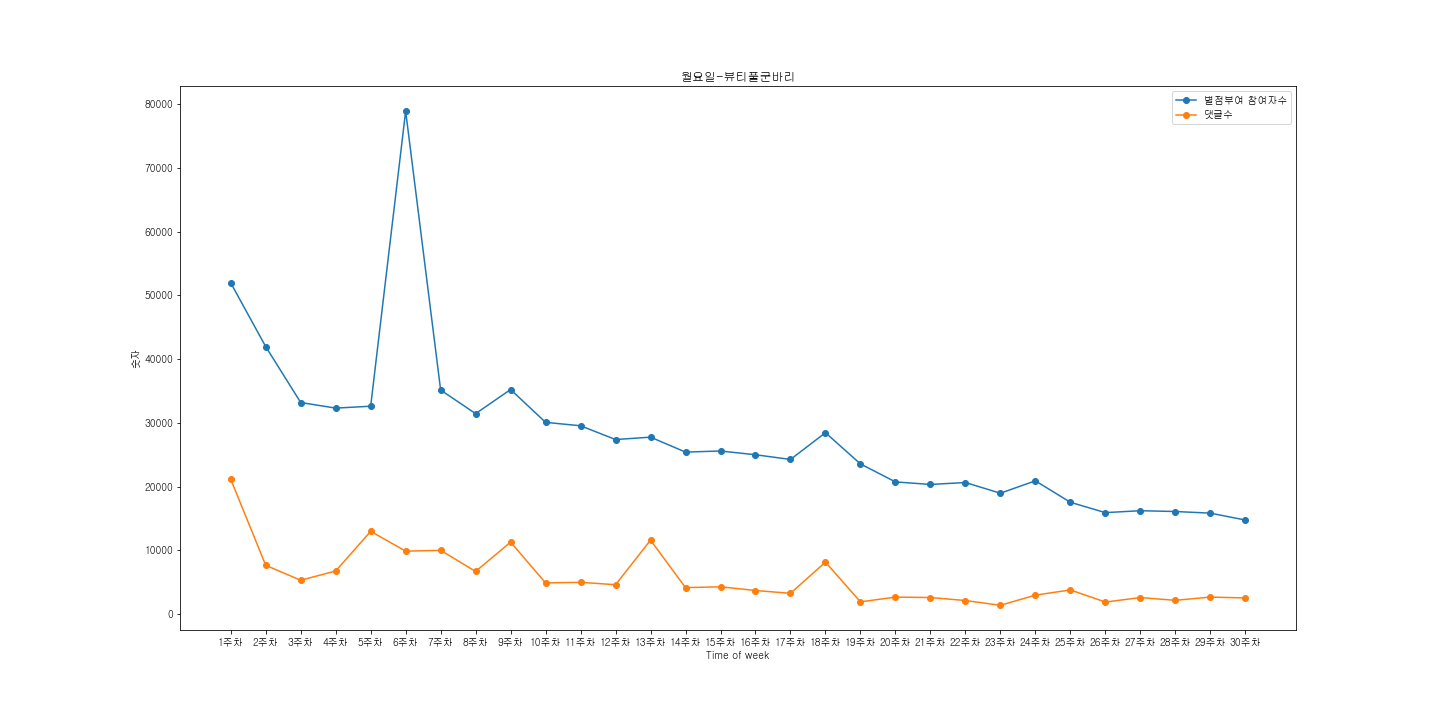

The data file committed next to this chart (first rows):
참여자수, 댓글수, 댓글
14750, 2521, '전역 얼마안남아서 빡쳐도 엎을 명분이 없다싶었는데 저 각을 만드네ㅋㅋㅋ…
15831, 2657, '일부러 모르는척 하는거 같은데? ㅋㅋㅋ 와 근데 보니깐 쓰레기더라도 반…
16086, 2147, '개쪽팔릴듯 지가 짱인줄 알고 나대다가 진짜 짱한테 개발림 ㅋㅋㅋ', '…
16211, 2581, '봄이 전 남친 개찌질하네 ㅋㅋ 수아가 그리 말했으면 알아먹어야지 ㅋㅋ …
15912, 1876, '나는 요즘 수아 빡세게 기강잡는거 사이다임 솔직히말해서 수아가 후임 하…
17536, 3780, '드디어오네 딱밤 딱대 ^^!', '헐', '내 최애 웹툰 뷰군이 드디어…
20903, 2962, '아랑이였으면 넌 죽었어 아베같은놈아', '이야. . .류다희 처음부터 …
18961, 1368, '권정민한테 열등감을 가졌던 거면, 권정민을 제치고 중수 자리를 갖게 된…
20633, 2115, '류다희 경찰시험 저거 분명히 복선이다. 수아는 전역 전에 어떻게든간에 …
20336, 2587, '🐢꼬부기 말년에 거북왕돼서 다 조질듯', '검열.그냥 우리 중대가 이렇…
20732, 2654, '우리형 군대전역후 몇달동안을 봉지라면을 뽀글이로 봉지째 끓인물 부어먹다…
23557, 1908, '와 류다희 개멋지다 수아 오빠 주자', '시체 찾은 트라우마 + 몸고생…
28454, 8146, '아 맞다 쟤 부자지 그것도 오지는 부자', '더 놀라운건 마지막말이 팩…
24259, 3249, '주희린은 아에 갱생이 불가능한 캐릭터로결정했나보다. 나중에 수아가 받데…
24994, 3689, '제 본명이 주희린인데 애들이 아무이유없이 저한테 욕하길래 이 웹툰 보기…
25585, 4270, '주희린이 고효원 화장실 가서 뺨 때린거 이해가 안되넼ㅋ 지가 이경 주제…
25411, 4139, '혐희린 진짜 개념없는짓은 다하네 아주 ㅋㅋㅋㅋ', '아마 이번편이 뷰군…
27755, 11592, '역시 모전여전...', '엄마야 언니야ㄷㄷ', '와 유전이구나 역시',…
27383, 4597, '66화 면회 2편류다희 왈 "중기구를 벗어나다가 걸리면 진심 소대깨쓰니…
29544, 4975, '라시현ㅋㅋ 1소대에서 처리해야될걸 2소대 쳐맞고오라네 ㅋㅋㅋㅋ사실 라시…
30079, 4877, '라시현이 한말"멍청한 최아랑.."☞뜻: 육근옥 좀 오래 입원시켰어 야지…
35234, 11284, '그동안 뷰리풀군바리를 사랑해주셔서 감사합니다 다음화부터 최강전설 최아랑…
31448, 6682, '외중에 난 현봄이 저렇게 된 거 쌤통임', '라시현이 됐으면 좋겠다..…
35153, 9988, '예상인데 중수랑 신병이랑 아는사이~?', '중수 동생이면 ㄱ소름 ㅆ소름…
78928, 9867, '우와 내가봤던 휴재공지중 제일긴듯 작가님짱짱', '일주일 휴재한다는데 …
32611, 12971, '아 이병선임들 개발암이다 지네가 능력 없으면서', '베댓 수준 최소 미…
32315, 6752, '나도 불침번 때 소름돋는 일 있었음.. 전입 첫 날 신병이 새벽에 화장…
33193, 5296, '"잘하자" 딱한마디만 하고 끝낸저수경 진짜 잘하기만하면 그만이지만 한번…
41965, 7643, '맨 마지막 사단장님ㅋㅋㅋ 수아랑 사진찍을 때랑 남자랑 사진찍을 때랑 표…
51970, 21150, '내일 3월 2일자 해군 입대 입니다. 모두 축하해 주세요 ㅠㅠㅠㅠㅠㅠㅠ…
